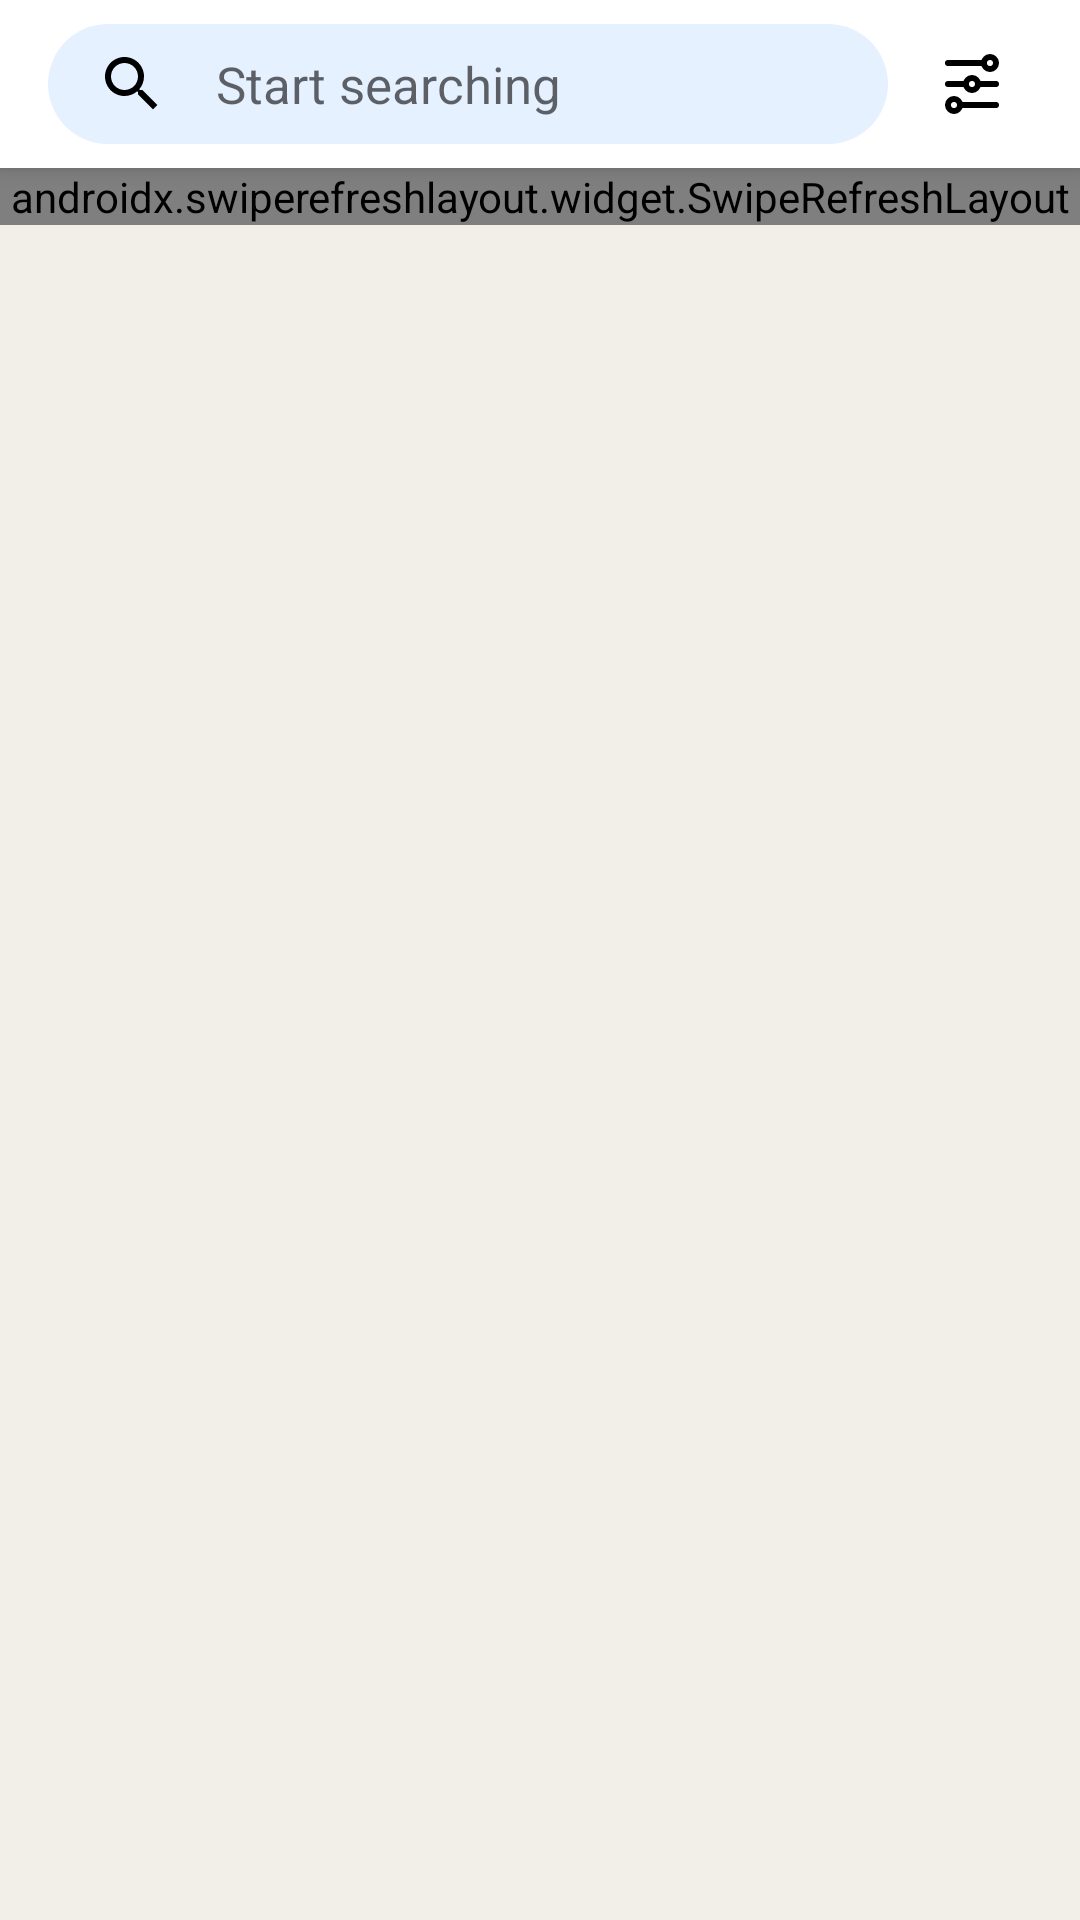

Produce the Android XML layout that renders to this screen, including the resource entries it uses.
<!-- AndroidManifest.xml: application theme Theme.AstonIntensiveCourseProject -->
<!-- res/layout/fragment_base_tab.xml -->
<?xml version="1.0" encoding="utf-8"?>
<androidx.coordinatorlayout.widget.CoordinatorLayout xmlns:android="http://schemas.android.com/apk/res/android"
    xmlns:app="http://schemas.android.com/apk/res-auto"
    xmlns:tools="http://schemas.android.com/tools"
    android:layout_width="match_parent"
    android:layout_height="match_parent"
    android:background="@color/color_primary"
    tools:context=".presentation.screens.mainscreen.tabs.children.base.BaseTabFragment">

    <com.google.android.material.appbar.AppBarLayout
        android:id="@+id/base_tab_app_bar_layout"
        style="@style/BaseTabSearchToolbar"
        android:fitsSystemWindows="true">

        <com.google.android.material.appbar.CollapsingToolbarLayout
            android:id="@+id/base_tab_collapsing_toolbar"
            android:layout_width="match_parent"
            android:layout_height="match_parent"
            android:fitsSystemWindows="true"
            app:contentScrim="@color/color_primary"
            app:layout_scrollFlags="scroll|enterAlways"
            app:titleEnabled="true">

            <include
                android:id="@+id/base_tab_search_toolbar_container"
                layout="@layout/fragment_base_tab_search_toolbar_layout" />

        </com.google.android.material.appbar.CollapsingToolbarLayout>

    </com.google.android.material.appbar.AppBarLayout>

    <FrameLayout
        android:layout_width="match_parent"
        android:layout_height="wrap_content"
        app:layoutManager="androidx.recyclerview.widget.LinearLayoutManager"
        app:layout_behavior="com.google.android.material.appbar.AppBarLayout$ScrollingViewBehavior">

        <androidx.swiperefreshlayout.widget.SwipeRefreshLayout
            android:id="@+id/base_tab_swipe_refresh"
            android:layout_width="match_parent"
            android:layout_height="wrap_content">

            <androidx.recyclerview.widget.RecyclerView
                android:id="@+id/base_tab_recycler_view"
                android:layout_width="match_parent"
                android:layout_height="wrap_content"
                android:background="@color/color_beige"
                android:overScrollMode="never"
                android:visibility="gone"/>

        </androidx.swiperefreshlayout.widget.SwipeRefreshLayout>

    </FrameLayout>

</androidx.coordinatorlayout.widget.CoordinatorLayout>
<!-- res/layout/fragment_base_tab_search_toolbar_layout.xml (included above) -->
<?xml version="1.0" encoding="utf-8"?>
<androidx.constraintlayout.widget.ConstraintLayout xmlns:android="http://schemas.android.com/apk/res/android"
    xmlns:app="http://schemas.android.com/apk/res-auto"
    android:layout_width="match_parent"
    android:layout_height="?attr/actionBarSize"
    android:orientation="horizontal"
    android:background="@color/color_primary_overlay">

    <androidx.constraintlayout.widget.ConstraintLayout
        android:id="@+id/base_tab_search_toolbar_search_container"
        android:layout_width="0dp"
        android:layout_height="match_parent"
        android:layout_marginStart="@dimen/app_indent_big"
        android:background="@drawable/base_tab_search_toolbar_background"
        app:layout_constraintStart_toStartOf="parent"
        app:layout_constraintTop_toTopOf="parent"
        app:layout_constraintEnd_toStartOf="@id/base_tab_search_toolbar_btn_filter">

        <ImageButton
            android:id="@+id/base_tab_search_toolbar_btn_search"
            style="@style/BaseTabSearchToolbar.Button"
            android:contentDescription="@string/common_tab_search_toolbar_btn_search_desc"
            android:src="@drawable/ic_search"
            app:layout_constraintStart_toStartOf="parent"
            app:layout_constraintTop_toTopOf="parent" />

        <ImageButton
            android:id="@+id/base_tab_search_toolbar_btn_cancel"
            style="@style/BaseTabSearchToolbar.Button"
            android:layout_gravity="center|start"
            android:contentDescription="@string/common_tab_search_toolbar_btn_cancel_desc"
            android:src="@drawable/ic_back_searching"
            android:visibility="gone"
            app:layout_constraintStart_toStartOf="parent"
            app:layout_constraintTop_toTopOf="parent" />

        <TextView
            android:id="@+id/base_tab_search_toolbar_text_search"
            style="@style/BaseTabSearchToolbar.Text.TextView"
            android:background="@android:color/transparent"
            android:gravity="start|center"
            android:text="@string/text_start_search"
            app:layout_constraintBottom_toBottomOf="parent"
            app:layout_constraintEnd_toStartOf="@id/base_tab_search_toolbar_btn_clear"
            app:layout_constraintStart_toEndOf="@id/base_tab_search_toolbar_btn_search"
            app:layout_constraintTop_toTopOf="parent" />

        <EditText
            android:id="@+id/base_tab_search_toolbar_edit_text_search"
            style="@style/BaseTabSearchToolbar.Text.EditTextSearch"
            android:autofillHints="no"
            android:background="@android:color/transparent"
            android:gravity="start|center"
            android:hint="@string/text_search_hint"
            android:visibility="gone"
            app:layout_constraintBottom_toBottomOf="parent"
            app:layout_constraintEnd_toStartOf="@id/base_tab_search_toolbar_btn_clear"
            app:layout_constraintStart_toEndOf="@id/base_tab_search_toolbar_btn_cancel"
            app:layout_constraintTop_toTopOf="parent"
            android:inputType="textNoSuggestions" />

        <ImageButton
            android:id="@+id/base_tab_search_toolbar_btn_clear"
            style="@style/BaseTabSearchToolbar.Button"
            android:contentDescription="@string/common_tab_search_toolbar_btn_clear_desc"
            android:src="@drawable/ic_clear"
            android:visibility="gone"
            app:layout_constraintEnd_toEndOf="parent"
            app:layout_constraintTop_toTopOf="parent" />

    </androidx.constraintlayout.widget.ConstraintLayout>

    <ImageButton
        android:layout_marginEnd="@dimen/app_indent_normal"
        android:id="@+id/base_tab_search_toolbar_btn_filter"
        style="@style/BaseTabSearchToolbar.Button"
        android:contentDescription="@string/common_tab_search_toolbar_btn_filter_desc"
        android:src="@drawable/ic_filter"
        app:layout_constraintStart_toEndOf="@id/base_tab_search_toolbar_search_container"
        app:layout_constraintTop_toTopOf="parent"
        app:layout_constraintEnd_toEndOf="parent"/>

</androidx.constraintlayout.widget.ConstraintLayout>
<!-- resources referenced by this layout -->
<resources>
  <color name="color_beige">#F1EFE7</color>
  <color name="color_primary">@color/color_beige</color>
  <color name="color_primary_overlay">@color/color_white</color>
  <dimen name="app_indent_big">16dp</dimen>
  <dimen name="app_indent_normal">8dp</dimen>
  <!-- drawable ic_back_searching (drawable) -->
  <vector xmlns:android="http://schemas.android.com/apk/res/android"
      android:width="24dp"
      android:height="24dp"
      android:autoMirrored="true"
      android:tint="@color/color_label_primary"
      android:viewportWidth="24"
      android:viewportHeight="24">
      <path
          android:fillColor="@android:color/white"
          android:pathData="M20,11H7.83l5.59,-5.59L12,4l-8,8 8,8 1.41,-1.41L7.83,13H20v-2z" />
  </vector>
  <!-- drawable ic_clear (drawable) -->
  <vector xmlns:android="http://schemas.android.com/apk/res/android"
      android:width="24dp"
      android:height="24dp"
      android:tint="@color/color_on_primary"
      android:viewportWidth="24"
      android:viewportHeight="24">
      <path
          android:fillColor="@android:color/white"
          android:pathData="M19,6.41L17.59,5 12,10.59 6.41,5 5,6.41 10.59,12 5,17.59 6.41,19 12,13.41 17.59,19 19,17.59 13.41,12z" />
  </vector>
  <string name="common_tab_search_toolbar_btn_cancel_desc">Cancel searching</string>
  <string name="common_tab_search_toolbar_btn_clear_desc">Clear searching field</string>
  <string name="common_tab_search_toolbar_btn_filter_desc">Filters</string>
  <string name="common_tab_search_toolbar_btn_search_desc">Search</string>
  <string name="text_search_hint">Search</string>
  <string name="text_start_search">Start searching</string>
  <style name="BaseTabSearchToolbar">
          <item name="android:layout_width">match_parent</item>
          <item name="android:layout_height">?attr/actionBarSize</item>
          <item name="android:theme">@style/ThemeOverlay.AppCompat.Dark.ActionBar</item>
          <item name="android:background">@color/color_primary</item>
      </style>
  <style name="BaseTabSearchToolbar.Button">
          <item name="android:layout_width">?attr/actionBarSize</item>
          <item name="android:layout_height">?attr/actionBarSize</item>
          <item name="android:background">@drawable/toolbar_button_background</item>
      </style>
  <style name="BaseTabSearchToolbar.Text.EditTextSearch" parent="BaseTabSearchToolbar.Text">
          <item name="android:layout_width">0dp</item>
          <item name="android:textColorHint">@color/color_label_secondary</item>
      </style>
  <style name="BaseTabSearchToolbar.Text.TextView" parent="BaseTabSearchToolbar.Text">
          <item name="android:layout_width">0dp</item>
          <item name="android:textColor">@color/color_label_secondary</item>
      </style>
  <color name="color_white">#FFFFFF</color>
  <color name="color_toolbar_searching">#1A007AFF</color>
  <dimen name="app_rounded_items_radius">42dp</dimen>
  <color name="color_label_primary">#FF000000</color>
  <color name="color_on_primary">@color/color_label_primary</color>
  <style name="BaseTabSearchToolbar.Text" parent="BaseTabSearchToolbar">
          <item name="android:layout_width">wrap_content</item>
          <item name="android:layout_height">match_parent</item>
          <item name="android:textSize">@dimen/app_text_size_normal</item>
          <item name="android:textColor">@color/color_on_primary</item>
      </style>
  <color name="color_label_secondary">#99000000</color>
  <color name="color_primary_variant">@color/color_primary_overlay</color>
  <color name="color_secondary">@color/color_blue</color>
  <color name="color_secondary_variant">@color/color_blue</color>
  <color name="color_on_secondary">@color/color_black</color>
  <color name="color_black">#000000</color>
  <dimen name="toolbar_button_ripple_radius">20dp</dimen>
  <color name="color_ripple">#33000000</color>
  <dimen name="app_text_size_normal">17sp</dimen>
  <color name="color_blue">#007AFF</color>
</resources>
